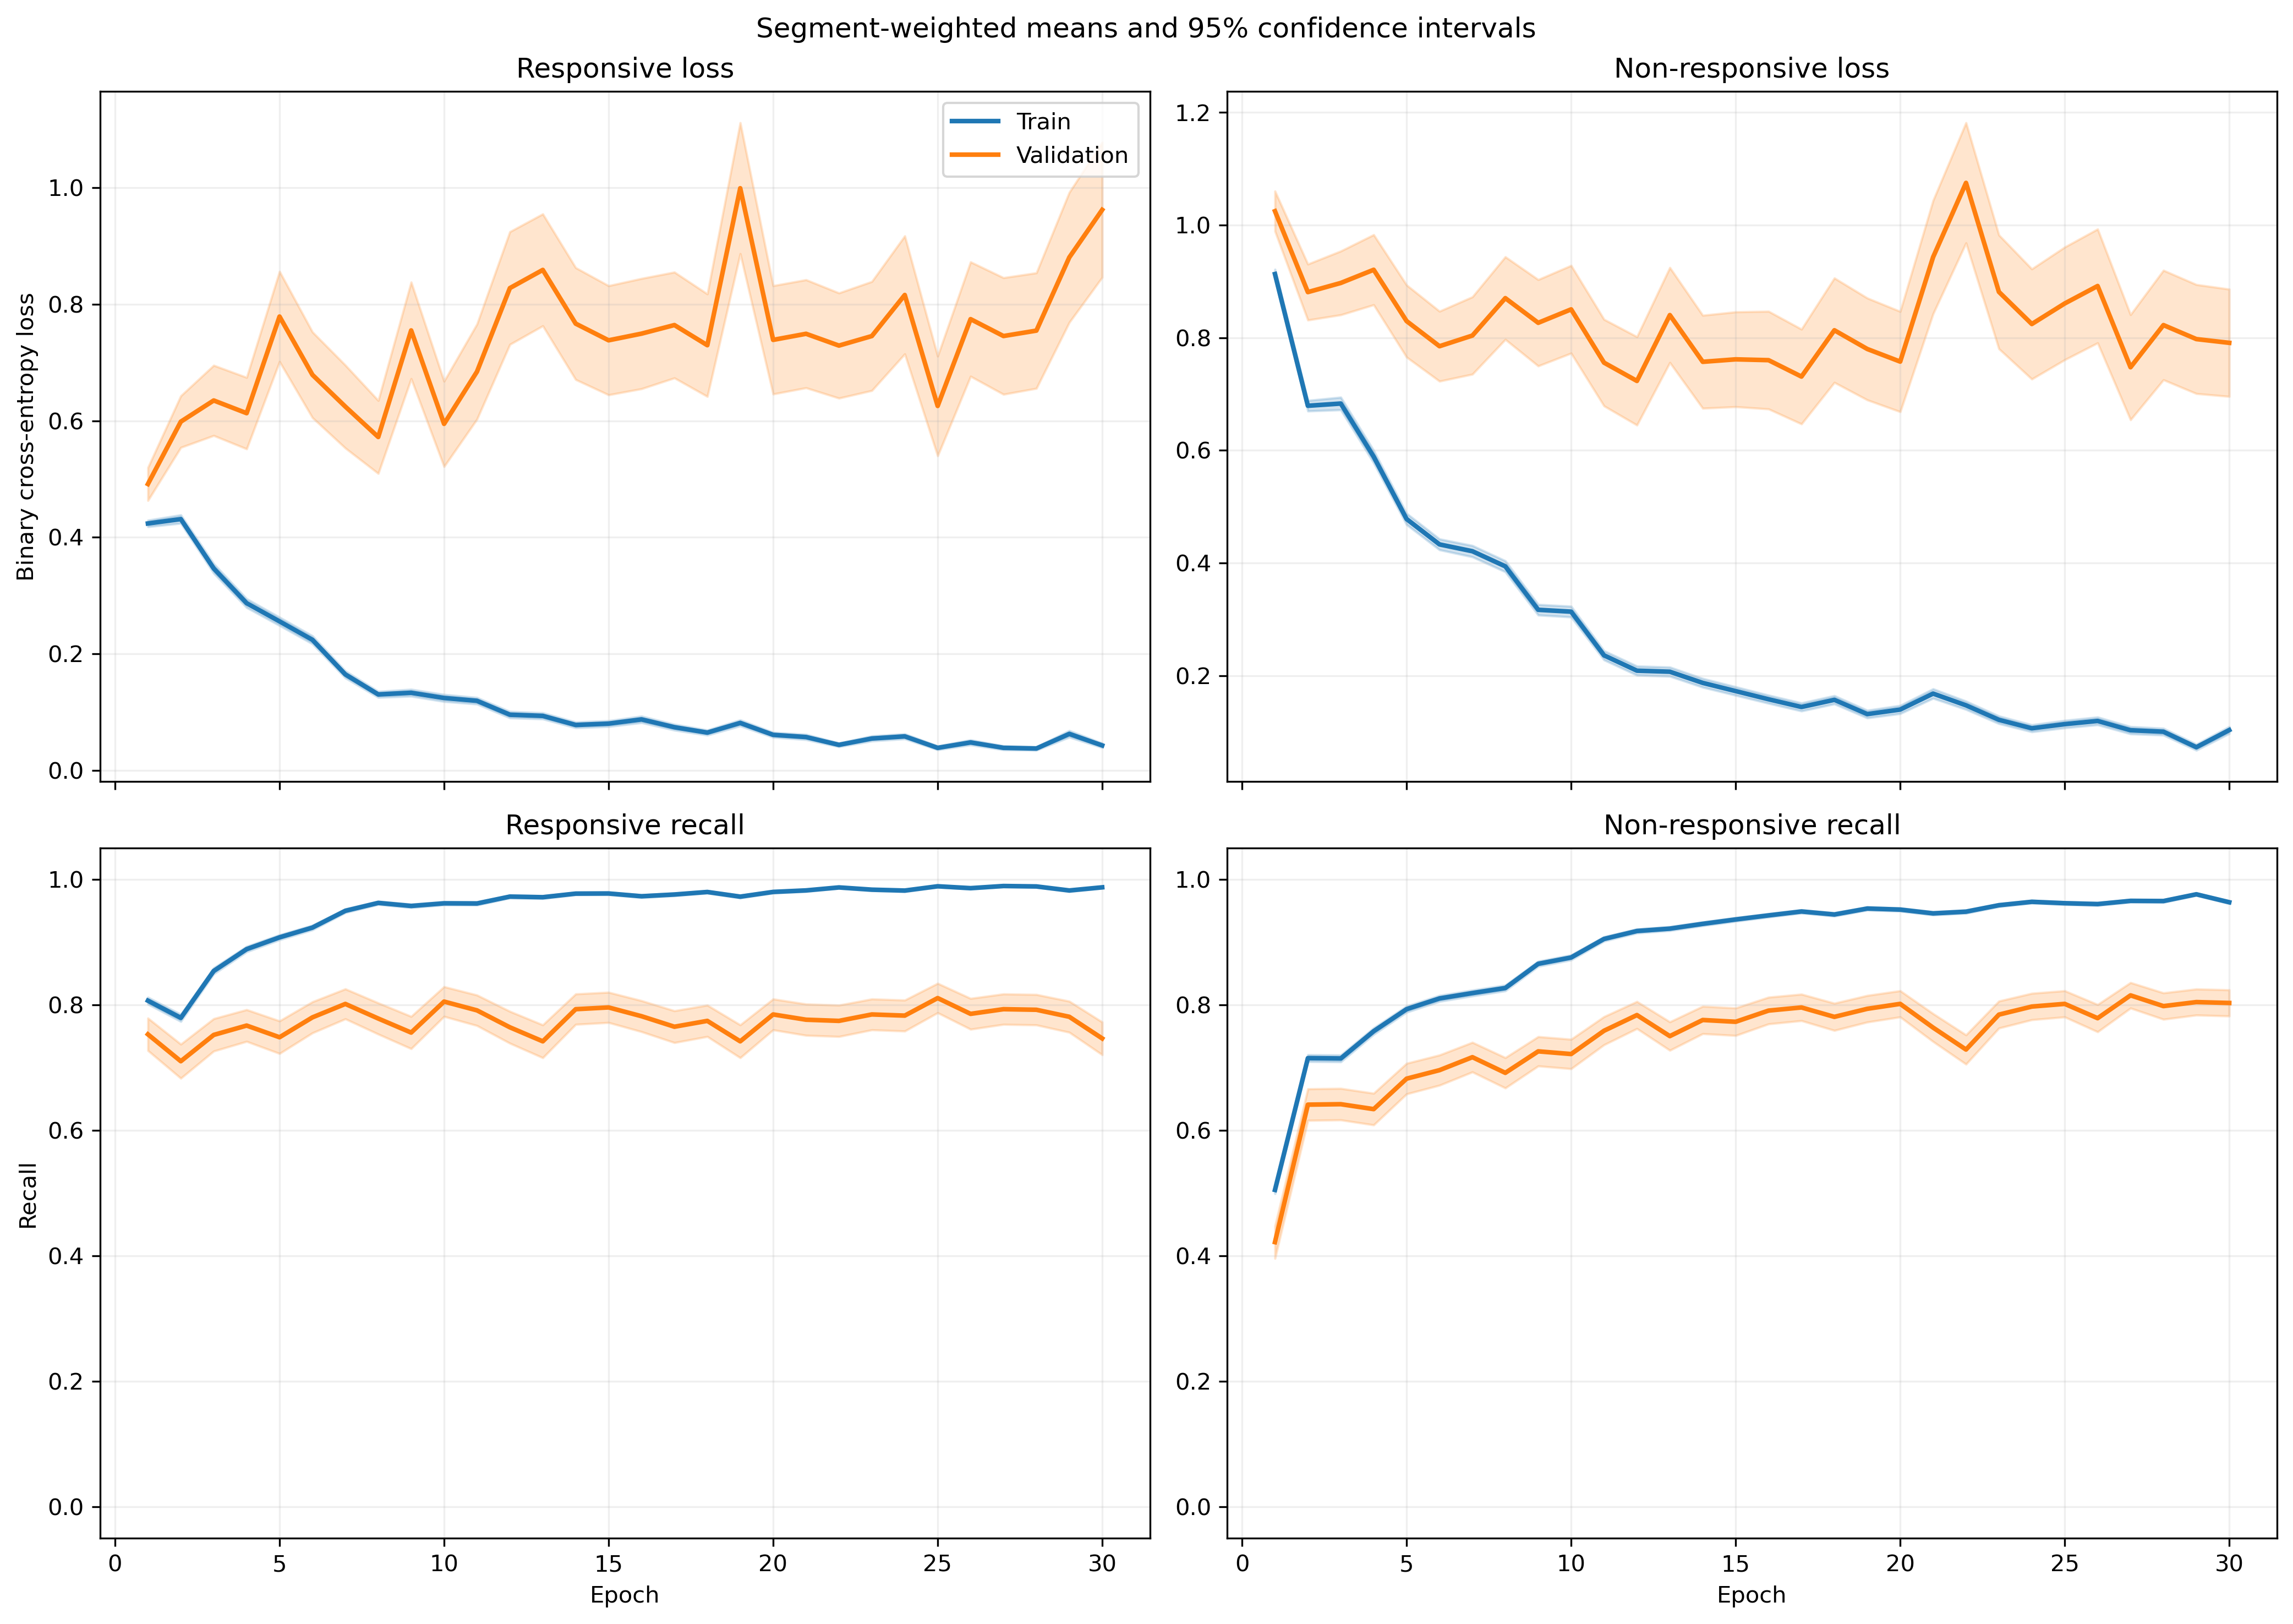

The file beside this chart, header and first rows:
fold, epoch, split, r_loss, r_loss_count, r_loss_sum, r_loss_sum_sq, r_recall, r_recall_count, r_recall_sum, r_recall_sum_sq, nr_loss, nr_loss_count, nr_loss_sum, nr_loss_sum_sq, nr_recall, nr_recall_count, nr_recall_sum, nr_recall_sum_sq
1, 1, train, 0.415, 1063, 441.1, 390.8, 0.826, 1063, 878.0, 878.0, 0.9061, 1401, 1269, 1872, 0.5132, 1401, 719.0, 719.0
1, 1, validation, 0.1098, 10, 1.098, 0.1489, 1.0, 10, 10.0, 10.0, , 0, 0.0, 0.0, , 0, 0.0, 0.0
1, 2, train, 0.4787, 1063, 508.8, 527.1, 0.7714, 1063, 820.0, 820.0, 0.5731, 1401, 803, 1054, 0.7516, 1401, 1053, 1053
1, 2, validation, 0.1452, 10, 1.452, 0.3156, 1.0, 10, 10.0, 10.0, , 0, 0.0, 0.0, , 0, 0.0, 0.0
1, 3, train, 0.2784, 1063, 296, 235.2, 0.8946, 1063, 951.0, 951.0, 0.7843, 1401, 1099, 1748, 0.6274, 1401, 879.0, 879.0
1, 3, validation, 0.1011, 10, 1.011, 0.1772, 1.0, 10, 10.0, 10.0, , 0, 0.0, 0.0, , 0, 0.0, 0.0
1, 4, train, 0.2699, 1063, 286.9, 348, 0.8956, 1063, 952.0, 952.0, 0.5668, 1401, 794.1, 1540, 0.7709, 1401, 1080, 1080
1, 4, validation, 0.05017, 10, 0.5017, 0.03781, 1.0, 10, 10.0, 10.0, , 0, 0.0, 0.0, , 0, 0.0, 0.0
1, 5, train, 0.3464, 1063, 368.2, 489.3, 0.8476, 1063, 901.0, 901.0, 0.361, 1401, 505.8, 882.7, 0.8437, 1401, 1182, 1182
1, 5, validation, 0.4084, 10, 4.084, 3.601, 0.8, 10, 8.0, 8.0, , 0, 0.0, 0.0, , 0, 0.0, 0.0
1, 6, train, 0.1937, 1063, 205.9, 285.6, 0.9304, 1063, 989.0, 989.0, 0.4171, 1401, 584.4, 1201, 0.8251, 1401, 1156, 1156
1, 6, validation, 0.06193, 10, 0.6193, 0.06544, 1.0, 10, 10.0, 10.0, , 0, 0.0, 0.0, , 0, 0.0, 0.0
1, 7, train, 0.1921, 1063, 204.2, 334, 0.9473, 1063, 1007, 1007, 0.3235, 1401, 453.2, 873.4, 0.853, 1401, 1195, 1195
1, 7, validation, 0.03035, 10, 0.3035, 0.01208, 1.0, 10, 10.0, 10.0, , 0, 0.0, 0.0, , 0, 0.0, 0.0
1, 8, train, 0.1405, 1063, 149.4, 274.9, 0.9643, 1063, 1025, 1025, 0.2898, 1401, 406.1, 862.5, 0.8687, 1401, 1217, 1217
1, 8, validation, 0.0482, 10, 0.482, 0.03602, 1.0, 10, 10.0, 10.0, , 0, 0.0, 0.0, , 0, 0.0, 0.0
1, 9, train, 0.1936, 1063, 205.8, 466.4, 0.9313, 1063, 990.0, 990.0, 0.2287, 1401, 320.5, 823.5, 0.9165, 1401, 1284, 1284
1, 9, validation, 0.01217, 10, 0.1217, 0.002315, 1.0, 10, 10.0, 10.0, , 0, 0.0, 0.0, , 0, 0.0, 0.0
1, 10, train, 0.1129, 1063, 120, 204.6, 0.9661, 1063, 1027, 1027, 0.2803, 1401, 392.7, 921.5, 0.8972, 1401, 1257, 1257
1, 10, validation, 0.0123, 10, 0.123, 0.001885, 1.0, 10, 10.0, 10.0, , 0, 0.0, 0.0, , 0, 0.0, 0.0
1, 11, train, 0.1292, 1063, 137.3, 279.3, 0.953, 1063, 1013, 1013, 0.2013, 1401, 282, 668, 0.9201, 1401, 1289, 1289
1, 11, validation, 0.01593, 10, 0.1593, 0.006255, 1.0, 10, 10.0, 10.0, , 0, 0.0, 0.0, , 0, 0.0, 0.0
1, 12, train, 0.07306, 1063, 77.67, 116, 0.9831, 1063, 1045, 1045, 0.1901, 1401, 266.3, 562.7, 0.9258, 1401, 1297, 1297
1, 12, validation, 0.02063, 10, 0.2063, 0.01126, 1.0, 10, 10.0, 10.0, , 0, 0.0, 0.0, , 0, 0.0, 0.0
1, 13, train, 0.1064, 1063, 113.1, 250.7, 0.9699, 1063, 1031, 1031, 0.1281, 1401, 179.5, 410.9, 0.9479, 1401, 1328, 1328
1, 13, validation, 0.1133, 10, 1.133, 1.103, 0.9, 10, 9.0, 9.0, , 0, 0.0, 0.0, , 0, 0.0, 0.0
1, 14, train, 0.08808, 1063, 93.63, 144.5, 0.9708, 1063, 1032, 1032, 0.1775, 1401, 248.7, 713.2, 0.9436, 1401, 1322, 1322
1, 14, validation, 0.009012, 10, 0.09012, 0.001733, 1.0, 10, 10.0, 10.0, , 0, 0.0, 0.0, , 0, 0.0, 0.0
1, 15, train, 0.07606, 1063, 80.85, 120.4, 0.9784, 1063, 1040, 1040, 0.196, 1401, 274.6, 766.2, 0.9372, 1401, 1313, 1313
1, 15, validation, 0.02045, 10, 0.2045, 0.01139, 1.0, 10, 10.0, 10.0, , 0, 0.0, 0.0, , 0, 0.0, 0.0
1, 16, train, 0.08716, 1063, 92.65, 209.4, 0.969, 1063, 1030, 1030, 0.1406, 1401, 197, 584.2, 0.9536, 1401, 1336, 1336
1, 16, validation, 0.005013, 10, 0.05013, 0.0003862, 1.0, 10, 10.0, 10.0, , 0, 0.0, 0.0, , 0, 0.0, 0.0
1, 17, train, 0.06104, 1063, 64.89, 144, 0.984, 1063, 1046, 1046, 0.1028, 1401, 144.1, 380.5, 0.9622, 1401, 1348, 1348
1, 17, validation, 0.02217, 10, 0.2217, 0.02874, 1.0, 10, 10.0, 10.0, , 0, 0.0, 0.0, , 0, 0.0, 0.0
1, 18, train, 0.07821, 1063, 83.13, 152.4, 0.9708, 1063, 1032, 1032, 0.104, 1401, 145.7, 318.5, 0.9636, 1401, 1350, 1350
1, 18, validation, 0.0371, 10, 0.371, 0.07086, 1.0, 10, 10.0, 10.0, , 0, 0.0, 0.0, , 0, 0.0, 0.0
1, 19, train, 0.1996, 1063, 212.2, 522.5, 0.9238, 1063, 982.0, 982.0, 0.1083, 1401, 151.7, 422.4, 0.9629, 1401, 1349, 1349
1, 19, validation, 0.01095, 10, 0.1095, 0.003138, 1.0, 10, 10.0, 10.0, , 0, 0.0, 0.0, , 0, 0.0, 0.0
1, 20, train, 0.1987, 1063, 211.2, 489.8, 0.9294, 1063, 988.0, 988.0, 0.07799, 1401, 109.3, 210.7, 0.9736, 1401, 1364, 1364
1, 20, validation, 0.1186, 10, 1.186, 1.199, 0.9, 10, 9.0, 9.0, , 0, 0.0, 0.0, , 0, 0.0, 0.0
1, 21, train, 0.0972, 1063, 103.3, 242.2, 0.9643, 1063, 1025, 1025, 0.07963, 1401, 111.6, 331.2, 0.9736, 1401, 1364, 1364
1, 21, validation, 0.08837, 10, 0.8837, 0.7019, 0.9, 10, 9.0, 9.0, , 0, 0.0, 0.0, , 0, 0.0, 0.0
1, 22, train, 0.03403, 1063, 36.17, 46.03, 0.9944, 1063, 1057, 1057, 0.119, 1401, 166.7, 445.9, 0.9615, 1401, 1347, 1347
1, 22, validation, 0.005733, 10, 0.05733, 0.0004514, 1.0, 10, 10.0, 10.0, , 0, 0.0, 0.0, , 0, 0.0, 0.0
1, 23, train, 0.02049, 1063, 21.79, 21.39, 0.9953, 1063, 1058, 1058, 0.1617, 1401, 226.5, 598.1, 0.9472, 1401, 1327, 1327
1, 23, validation, 0.002269, 10, 0.02269, 6.074317207094282e-05, 1.0, 10, 10.0, 10.0, , 0, 0.0, 0.0, , 0, 0.0, 0.0
1, 24, train, 0.1097, 1063, 116.6, 320.2, 0.9614, 1063, 1022, 1022, 0.09892, 1401, 138.6, 435.3, 0.9665, 1401, 1354, 1354
1, 24, validation, 0.001426, 10, 0.01426, 2.85665348656039e-05, 1.0, 10, 10.0, 10.0, , 0, 0.0, 0.0, , 0, 0.0, 0.0
1, 25, train, 0.04309, 1063, 45.8, 91.81, 0.9887, 1063, 1051, 1051, 0.06204, 1401, 86.92, 228.2, 0.9793, 1401, 1372, 1372
1, 25, validation, 0.005536, 10, 0.05536, 0.0004155, 1.0, 10, 10.0, 10.0, , 0, 0.0, 0.0, , 0, 0.0, 0.0
1, 26, train, 0.06398, 1063, 68.01, 120.6, 0.9765, 1063, 1038, 1038, 0.07257, 1401, 101.7, 279.3, 0.9793, 1401, 1372, 1372
1, 26, validation, 0.002872, 10, 0.02872, 0.0001162, 1.0, 10, 10.0, 10.0, , 0, 0.0, 0.0, , 0, 0.0, 0.0
1, 27, train, 0.02213, 1063, 23.52, 43.3, 0.9972, 1063, 1060, 1060, 0.1114, 1401, 156.1, 417.3, 0.9615, 1401, 1347, 1347
1, 27, validation, 0.002035, 10, 0.02035, 4.7318672159235575e-05, 1.0, 10, 10.0, 10.0, , 0, 0.0, 0.0, , 0, 0.0, 0.0
1, 28, train, 0.03755, 1063, 39.92, 60.94, 0.9897, 1063, 1052, 1052, 0.1128, 1401, 158, 386.1, 0.9586, 1401, 1343, 1343
1, 28, validation, 0.007402, 10, 0.07402, 0.000928, 1.0, 10, 10.0, 10.0, , 0, 0.0, 0.0, , 0, 0.0, 0.0
1, 29, train, 0.01721, 1063, 18.3, 6.079, 0.9962, 1063, 1059, 1059, 0.06792, 1401, 95.15, 256, 0.9772, 1401, 1369, 1369
1, 29, validation, 0.002233, 10, 0.02233, 6.332825296340161e-05, 1.0, 10, 10.0, 10.0, , 0, 0.0, 0.0, , 0, 0.0, 0.0
1, 30, train, 0.03027, 1063, 32.17, 13.09, 0.9925, 1063, 1055, 1055, 0.1618, 1401, 226.7, 468.3, 0.935, 1401, 1310, 1310
1, 30, validation, 0.009527, 10, 0.09527, 0.005027, 1.0, 10, 10.0, 10.0, , 0, 0.0, 0.0, , 0, 0.0, 0.0
... 1,140 more rows
